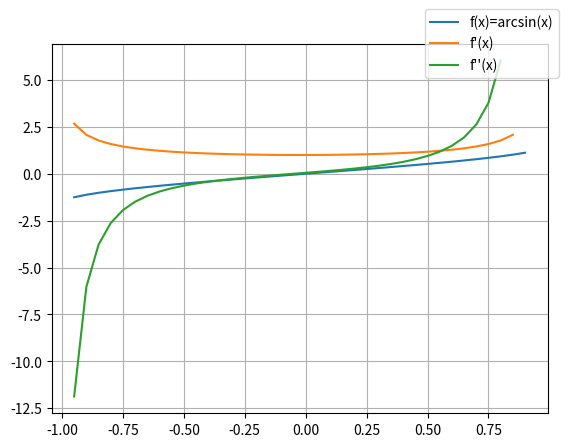

Here is the Python script that generated this plot:
# -*- coding: utf-8 -*-
# print formāti balstās uz C valodas
# http://www.cplusplus.com/reference/studio/printf
import numpy as np
import matplotlib.pyplot as plt


def mans_asinuss(x):
    k = 0
    a = x
    S = a
    while k < 500:
        k = k + 1
        R = x*x*(2*k-1)*(2*k-1)/((2*k)*(2*k+1))
        a = a * R
        S = S + a
    return S

a = -0.95
b = 0.95
x = np.arange(a,b,0.05)
y = mans_asinuss(x)
plt.plot(x,y,label="f(x)=arcsin(x)")
plt.grid()

n = len(x)
y_prim = []
for i in range(n-1):
    delta_y = y[i+1]-y[i]
    delta_x = x[i+1]-x[i]
    y_prim.append(delta_y/delta_x)
plt.plot(x[:n-1],y_prim,label="f'(x)")

y_primprim = []
for i in range(n-2):
    delta_y_prim = y_prim[i+1]-y_prim[i]
    delta_x = x[i+1]-x[i]
    y_primprim.append(delta_y_prim/delta_x)
plt.plot(x[:n-2],y_primprim,label="f''(x)")
plt.legend(bbox_to_anchor=(1.05, 1), loc=7, borderaxespad=1.)
plt.show()
